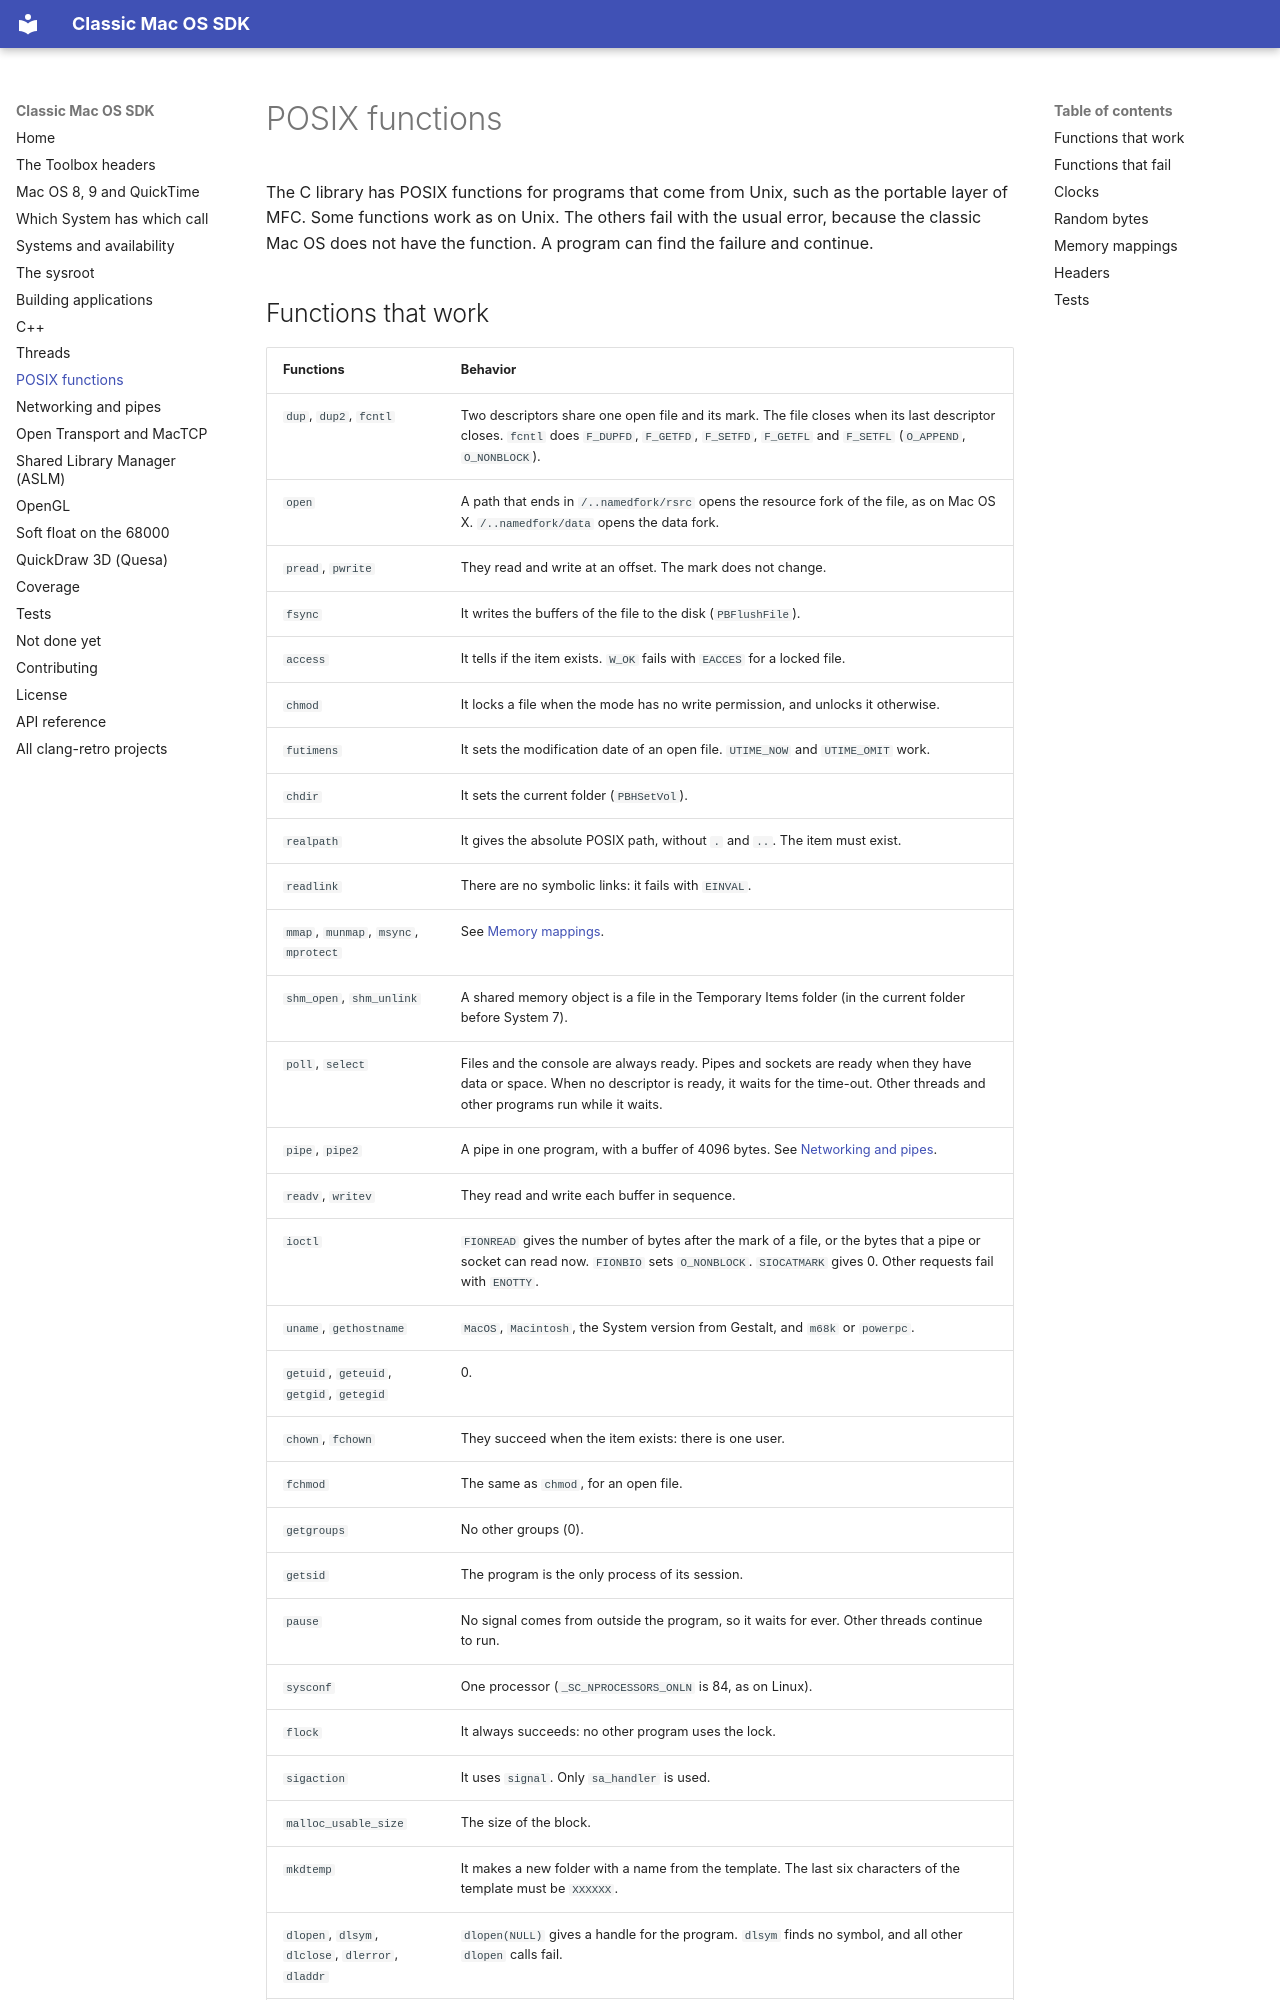

repository: clang-retro/mac-sdk · page: posix/index.html · generator: mkdocs

# POSIX functions

The C library has POSIX functions for programs that come from Unix,
such as the portable layer of MFC. Some functions work as on Unix. The
others fail with the usual error, because the classic Mac OS does not
have the function. A program can find the failure and continue.
